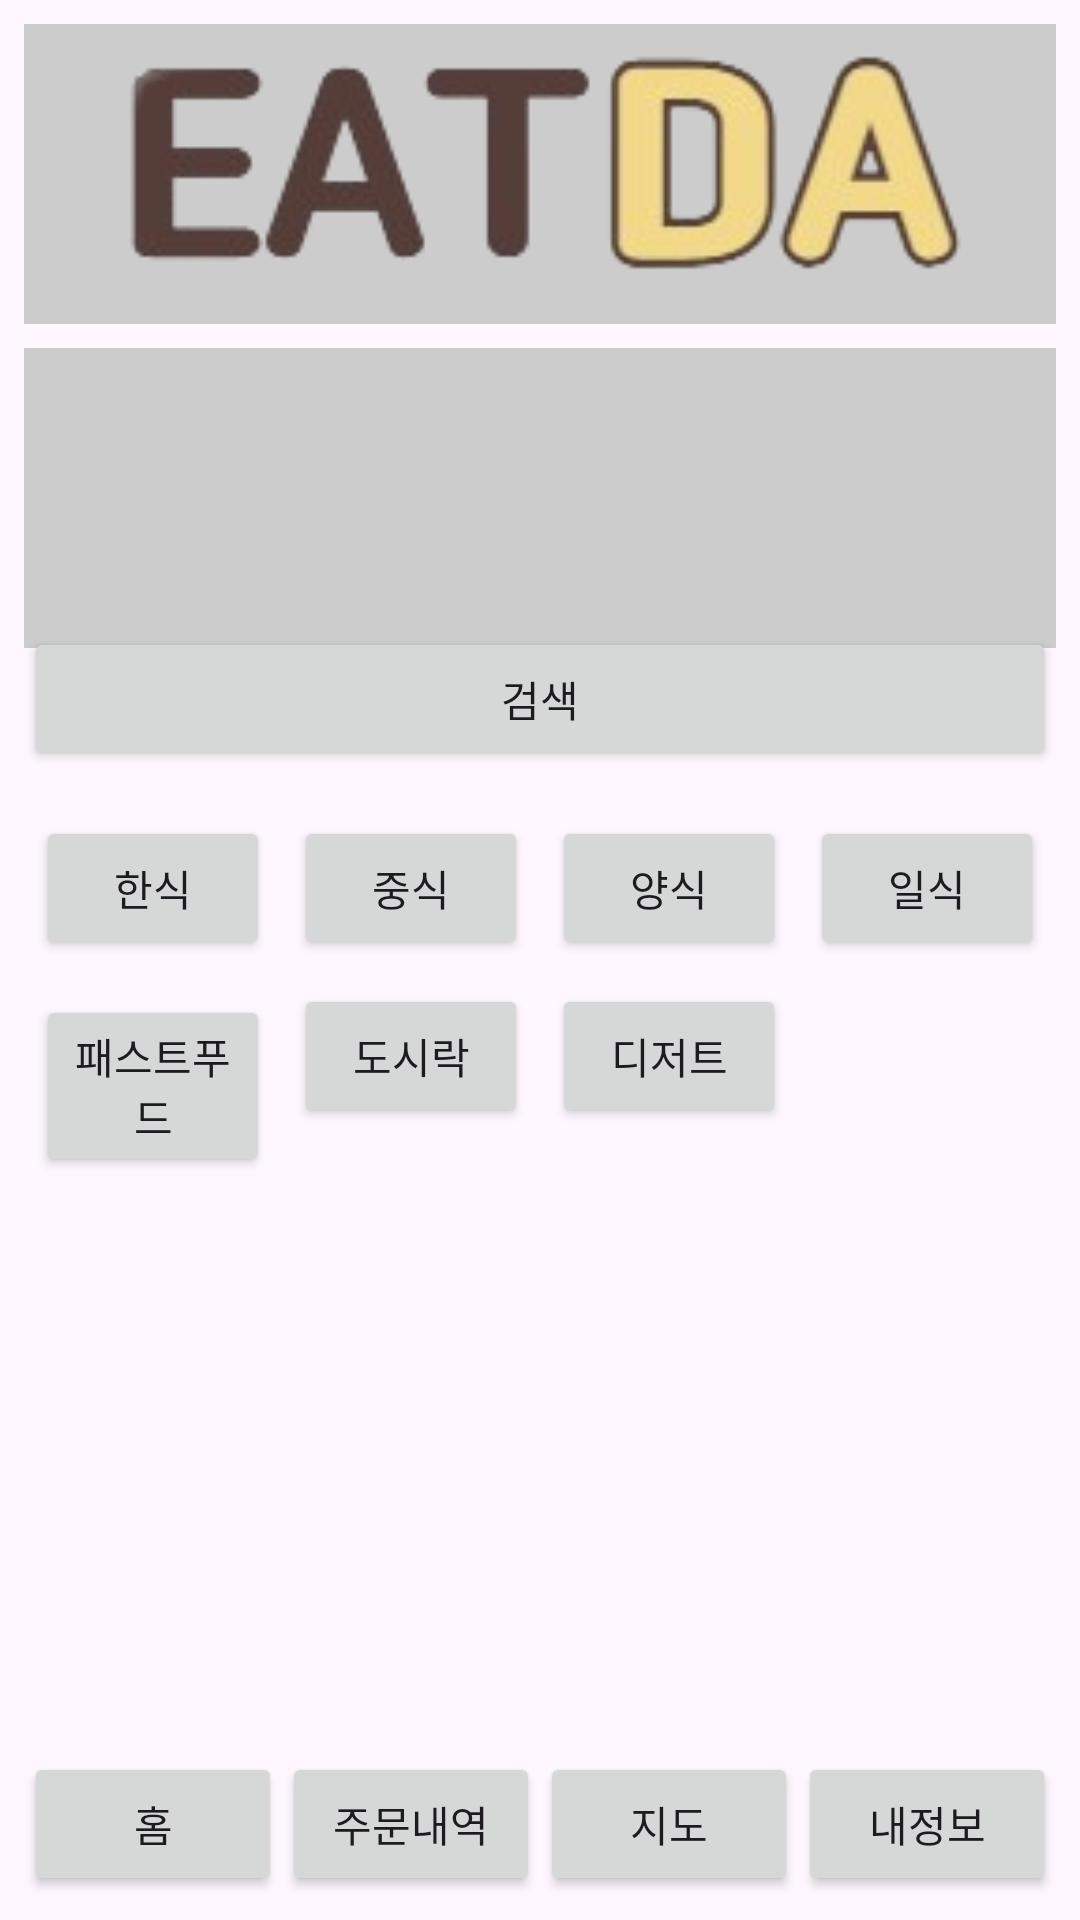

Reconstruct the res/layout file that produces this screen, plus the resources it refers to.
<!-- AndroidManifest.xml: application theme Theme.Eatda -->
<!-- res/layout/activity_home.xml -->
<?xml version="1.0" encoding="utf-8"?>
<androidx.constraintlayout.widget.ConstraintLayout xmlns:android="http://schemas.android.com/apk/res/android"
    xmlns:app="http://schemas.android.com/apk/res-auto"
    xmlns:tools="http://schemas.android.com/tools"
    android:id="@+id/main"
    android:layout_width="match_parent"
    android:layout_height="match_parent"
    tools:context=".Home">

    <ImageView
        android:id="@+id/logoImageView"
        android:layout_width="0dp"
        android:layout_height="100dp"
        android:layout_margin="8dp"
        android:background="#CCCCCC"
        android:contentDescription="Logo"
        app:layout_constraintTop_toTopOf="parent"
        app:layout_constraintStart_toStartOf="parent"
        app:layout_constraintEnd_toEndOf="parent"
        app:srcCompat="@drawable/logo"/>

    <ImageView
        android:id="@+id/adImageView"
        android:layout_width="0dp"
        android:layout_height="100dp"
        android:layout_margin="8dp"
        android:background="#CCCCCC"
        android:contentDescription="Advertisement"
        app:layout_constraintTop_toBottomOf="@id/logoImageView"
        app:layout_constraintStart_toStartOf="parent"
        app:layout_constraintEnd_toEndOf="parent" />

    <Button
        android:id="@+id/searchButton"
        android:layout_width="0dp"
        android:layout_height="wrap_content"
        android:layout_margin="8dp"
        android:text="검색"
        app:layout_constraintBottom_toBottomOf="parent"
        app:layout_constraintEnd_toEndOf="parent"
        app:layout_constraintStart_toStartOf="parent"
        app:layout_constraintTop_toTopOf="parent"
        app:layout_constraintVertical_bias="0.349" />

    <GridLayout
        android:id="@+id/categoryGridLayout"
        android:layout_width="0dp"
        android:layout_height="wrap_content"
        android:layout_margin="8dp"
        android:alignmentMode="alignMargins"
        android:columnCount="4"
        android:rowCount="2"
        android:useDefaultMargins="true"
        app:layout_constraintBottom_toBottomOf="@+id/bottomNav"
        app:layout_constraintEnd_toEndOf="parent"
        app:layout_constraintStart_toStartOf="parent"
        app:layout_constraintTop_toTopOf="parent"
        app:layout_constraintVertical_bias="0.533">

        <Button
            android:id="@+id/koreanFoodButton"
            android:layout_width="0dp"
            android:layout_height="wrap_content"
            android:layout_columnWeight="1"
            android:text="한식" />

        <Button
            android:id="@+id/chineseFoodButton"
            android:layout_width="0dp"
            android:layout_height="wrap_content"
            android:layout_columnWeight="1"
            android:text="중식" />

        <Button
            android:id="@+id/westernFoodButton"
            android:layout_width="0dp"
            android:layout_height="wrap_content"
            android:layout_columnWeight="1"
            android:text="양식" />

        <Button
            android:id="@+id/japaneseFoodButton"
            android:layout_width="0dp"
            android:layout_height="wrap_content"
            android:layout_columnWeight="1"
            android:text="일식" />

        <Button
            android:id="@+id/fastFoodButton"
            android:layout_width="0dp"
            android:layout_height="wrap_content"
            android:layout_columnWeight="1"
            android:text="패스트푸드" />

        <Button
            android:id="@+id/lunchBoxButton"
            android:layout_width="0dp"
            android:layout_height="wrap_content"
            android:layout_columnWeight="1"
            android:text="도시락" />

        <Button
            android:id="@+id/dessertButton"
            android:layout_width="0dp"
            android:layout_height="wrap_content"
            android:layout_columnWeight="1"
            android:text="디저트" />
    </GridLayout>

    <LinearLayout
        android:id="@+id/bottomNav"
        android:layout_width="0dp"
        android:layout_height="wrap_content"
        android:orientation="horizontal"
        android:weightSum="4"
        android:layout_margin="8dp"
        app:layout_constraintBottom_toBottomOf="parent"
        app:layout_constraintStart_toStartOf="parent"
        app:layout_constraintEnd_toEndOf="parent">

        <Button
            android:id="@+id/homeButton"
            android:layout_width="0dp"
            android:layout_height="wrap_content"
            android:layout_weight="1"
            android:text="홈" />

        <Button
            android:id="@+id/orderHistoryButton"
            android:layout_width="0dp"
            android:layout_height="wrap_content"
            android:layout_weight="1"
            android:text="주문내역" />

        <Button
            android:id="@+id/mapButton"
            android:layout_width="0dp"
            android:layout_height="wrap_content"
            android:layout_weight="1"
            android:text="지도" />

        <Button
            android:id="@+id/profileButton"
            android:layout_width="0dp"
            android:layout_height="wrap_content"
            android:layout_weight="1"
            android:text="내정보" />
    </LinearLayout>
</androidx.constraintlayout.widget.ConstraintLayout>
<!-- resources referenced by this layout -->
<resources>
  <!-- drawable logo: png bitmap (drawable, 20295 bytes) -->
  <style name="Theme.Eatda" parent="Base.Theme.Eatda" />
  <style name="Base.Theme.Eatda" parent="Theme.Material3.DayNight.NoActionBar">
          
          
      </style>
</resources>
